2-way image classification set "Semiconductor-particle-defect-detection-and-classification" from GitHub (GoldbergLiang/Semiconductor-particle-defect-detection-and-classification); label vocabulary: defect, normal.

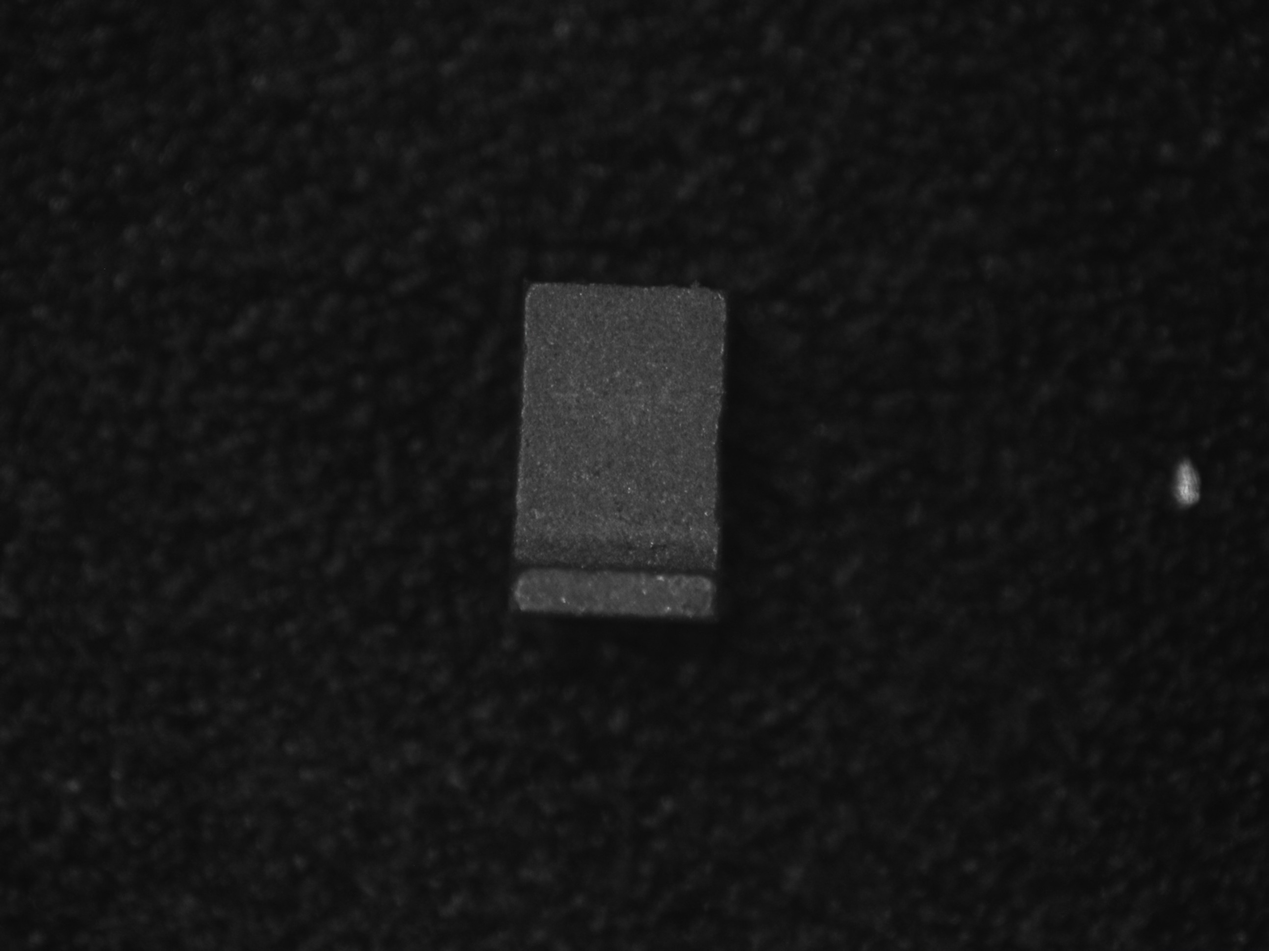
Label: defect

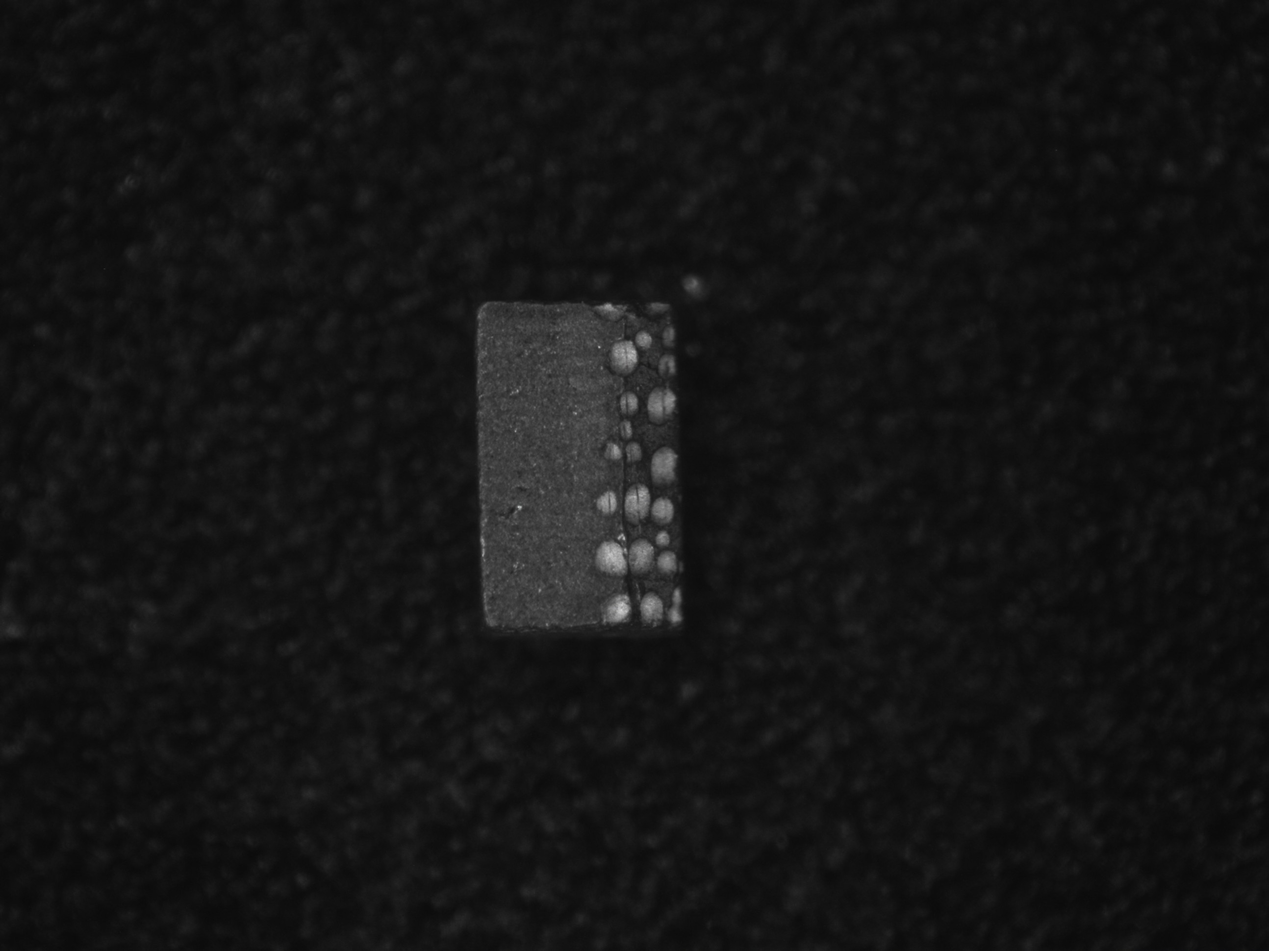
Label: defect

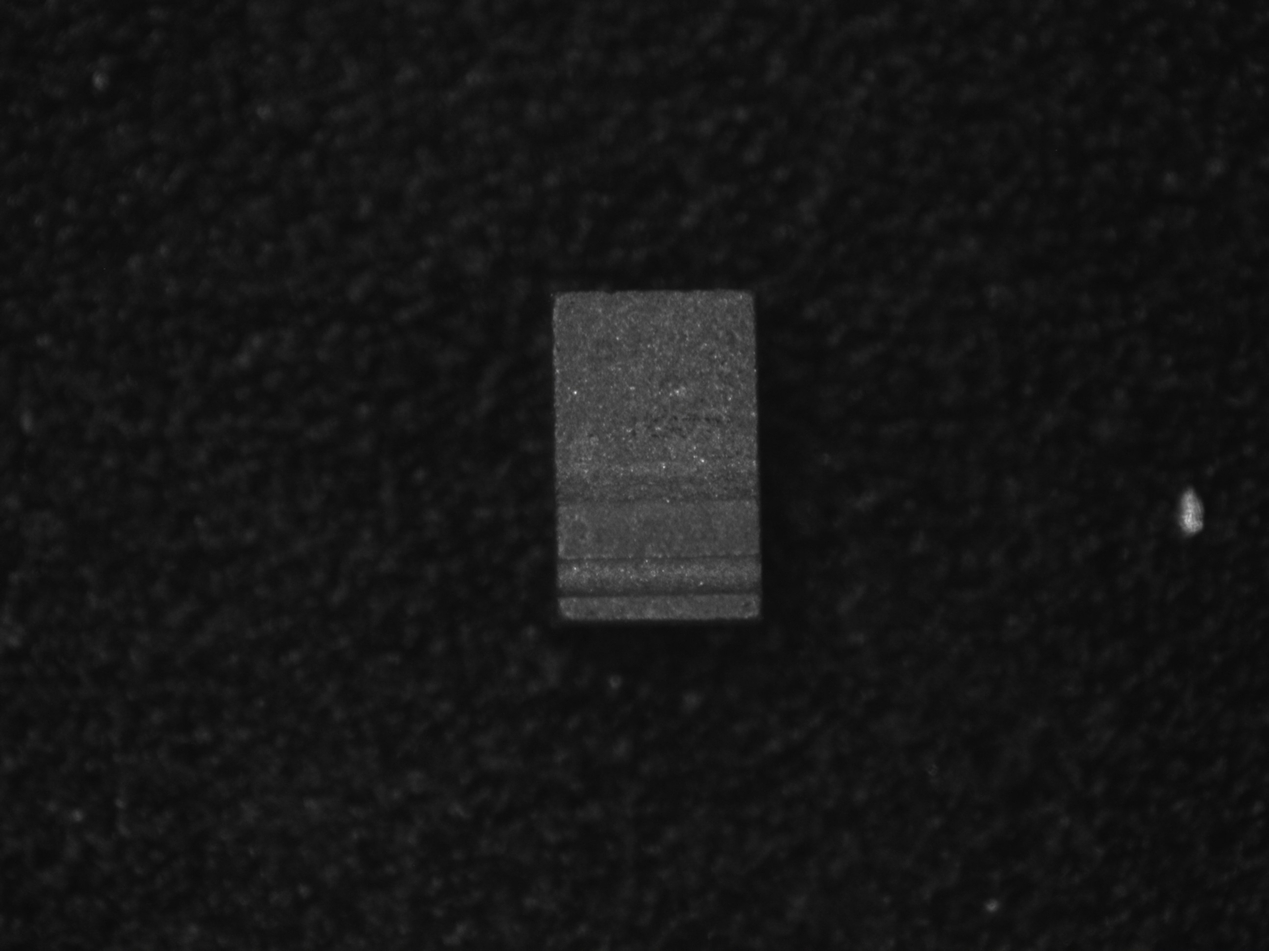
Label: defect

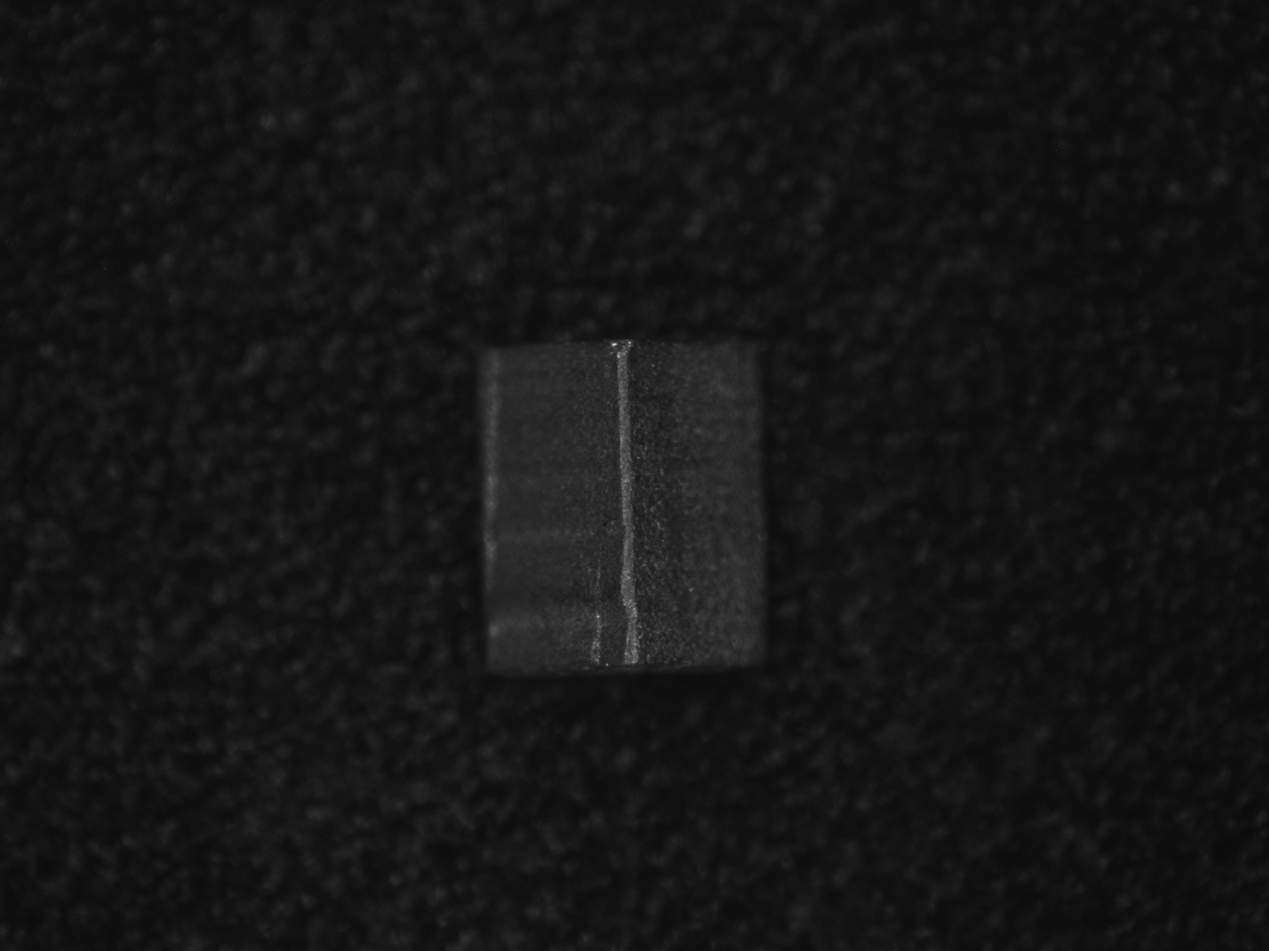
Label: defect

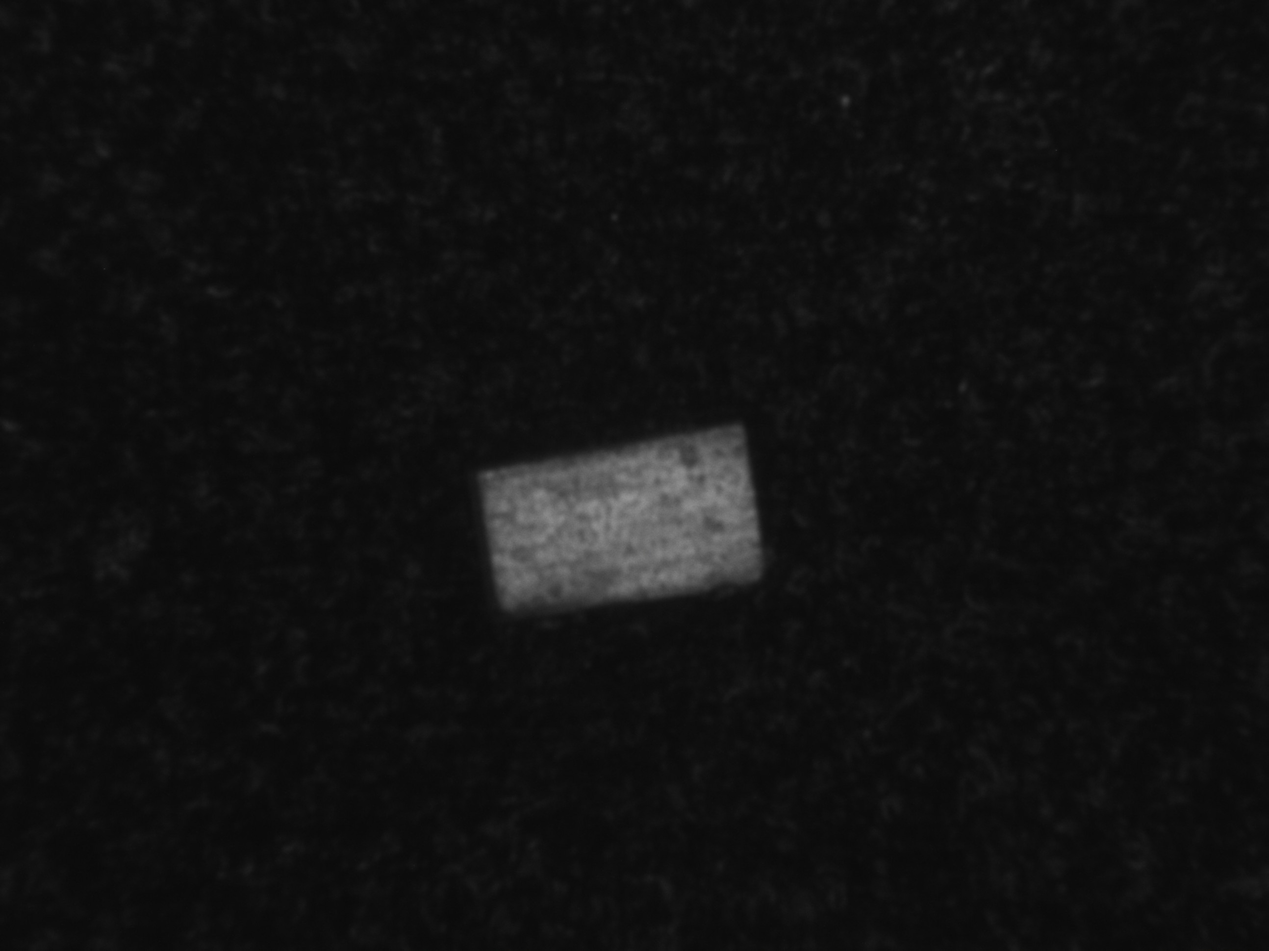
Label: defect

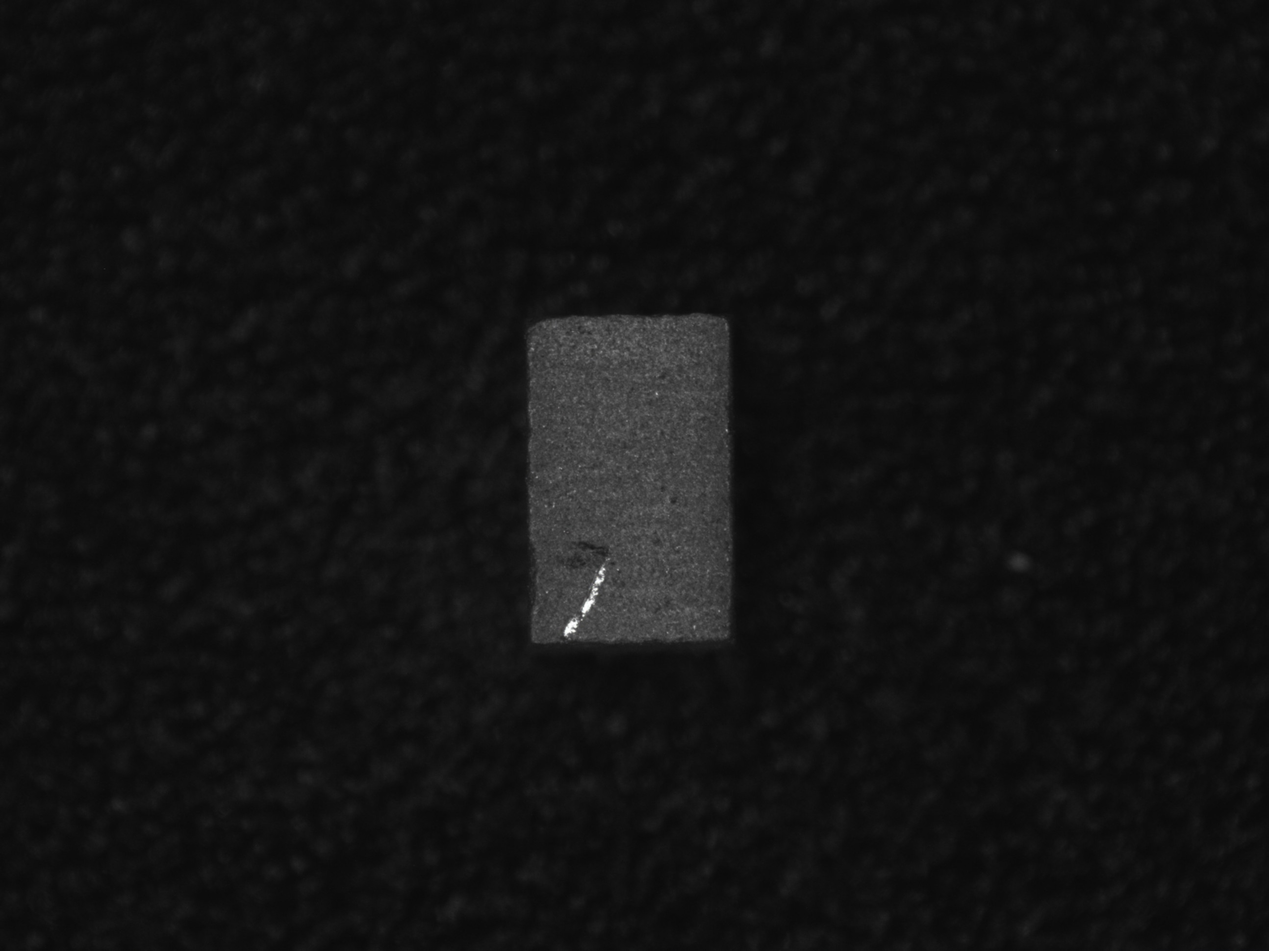
Label: normal
